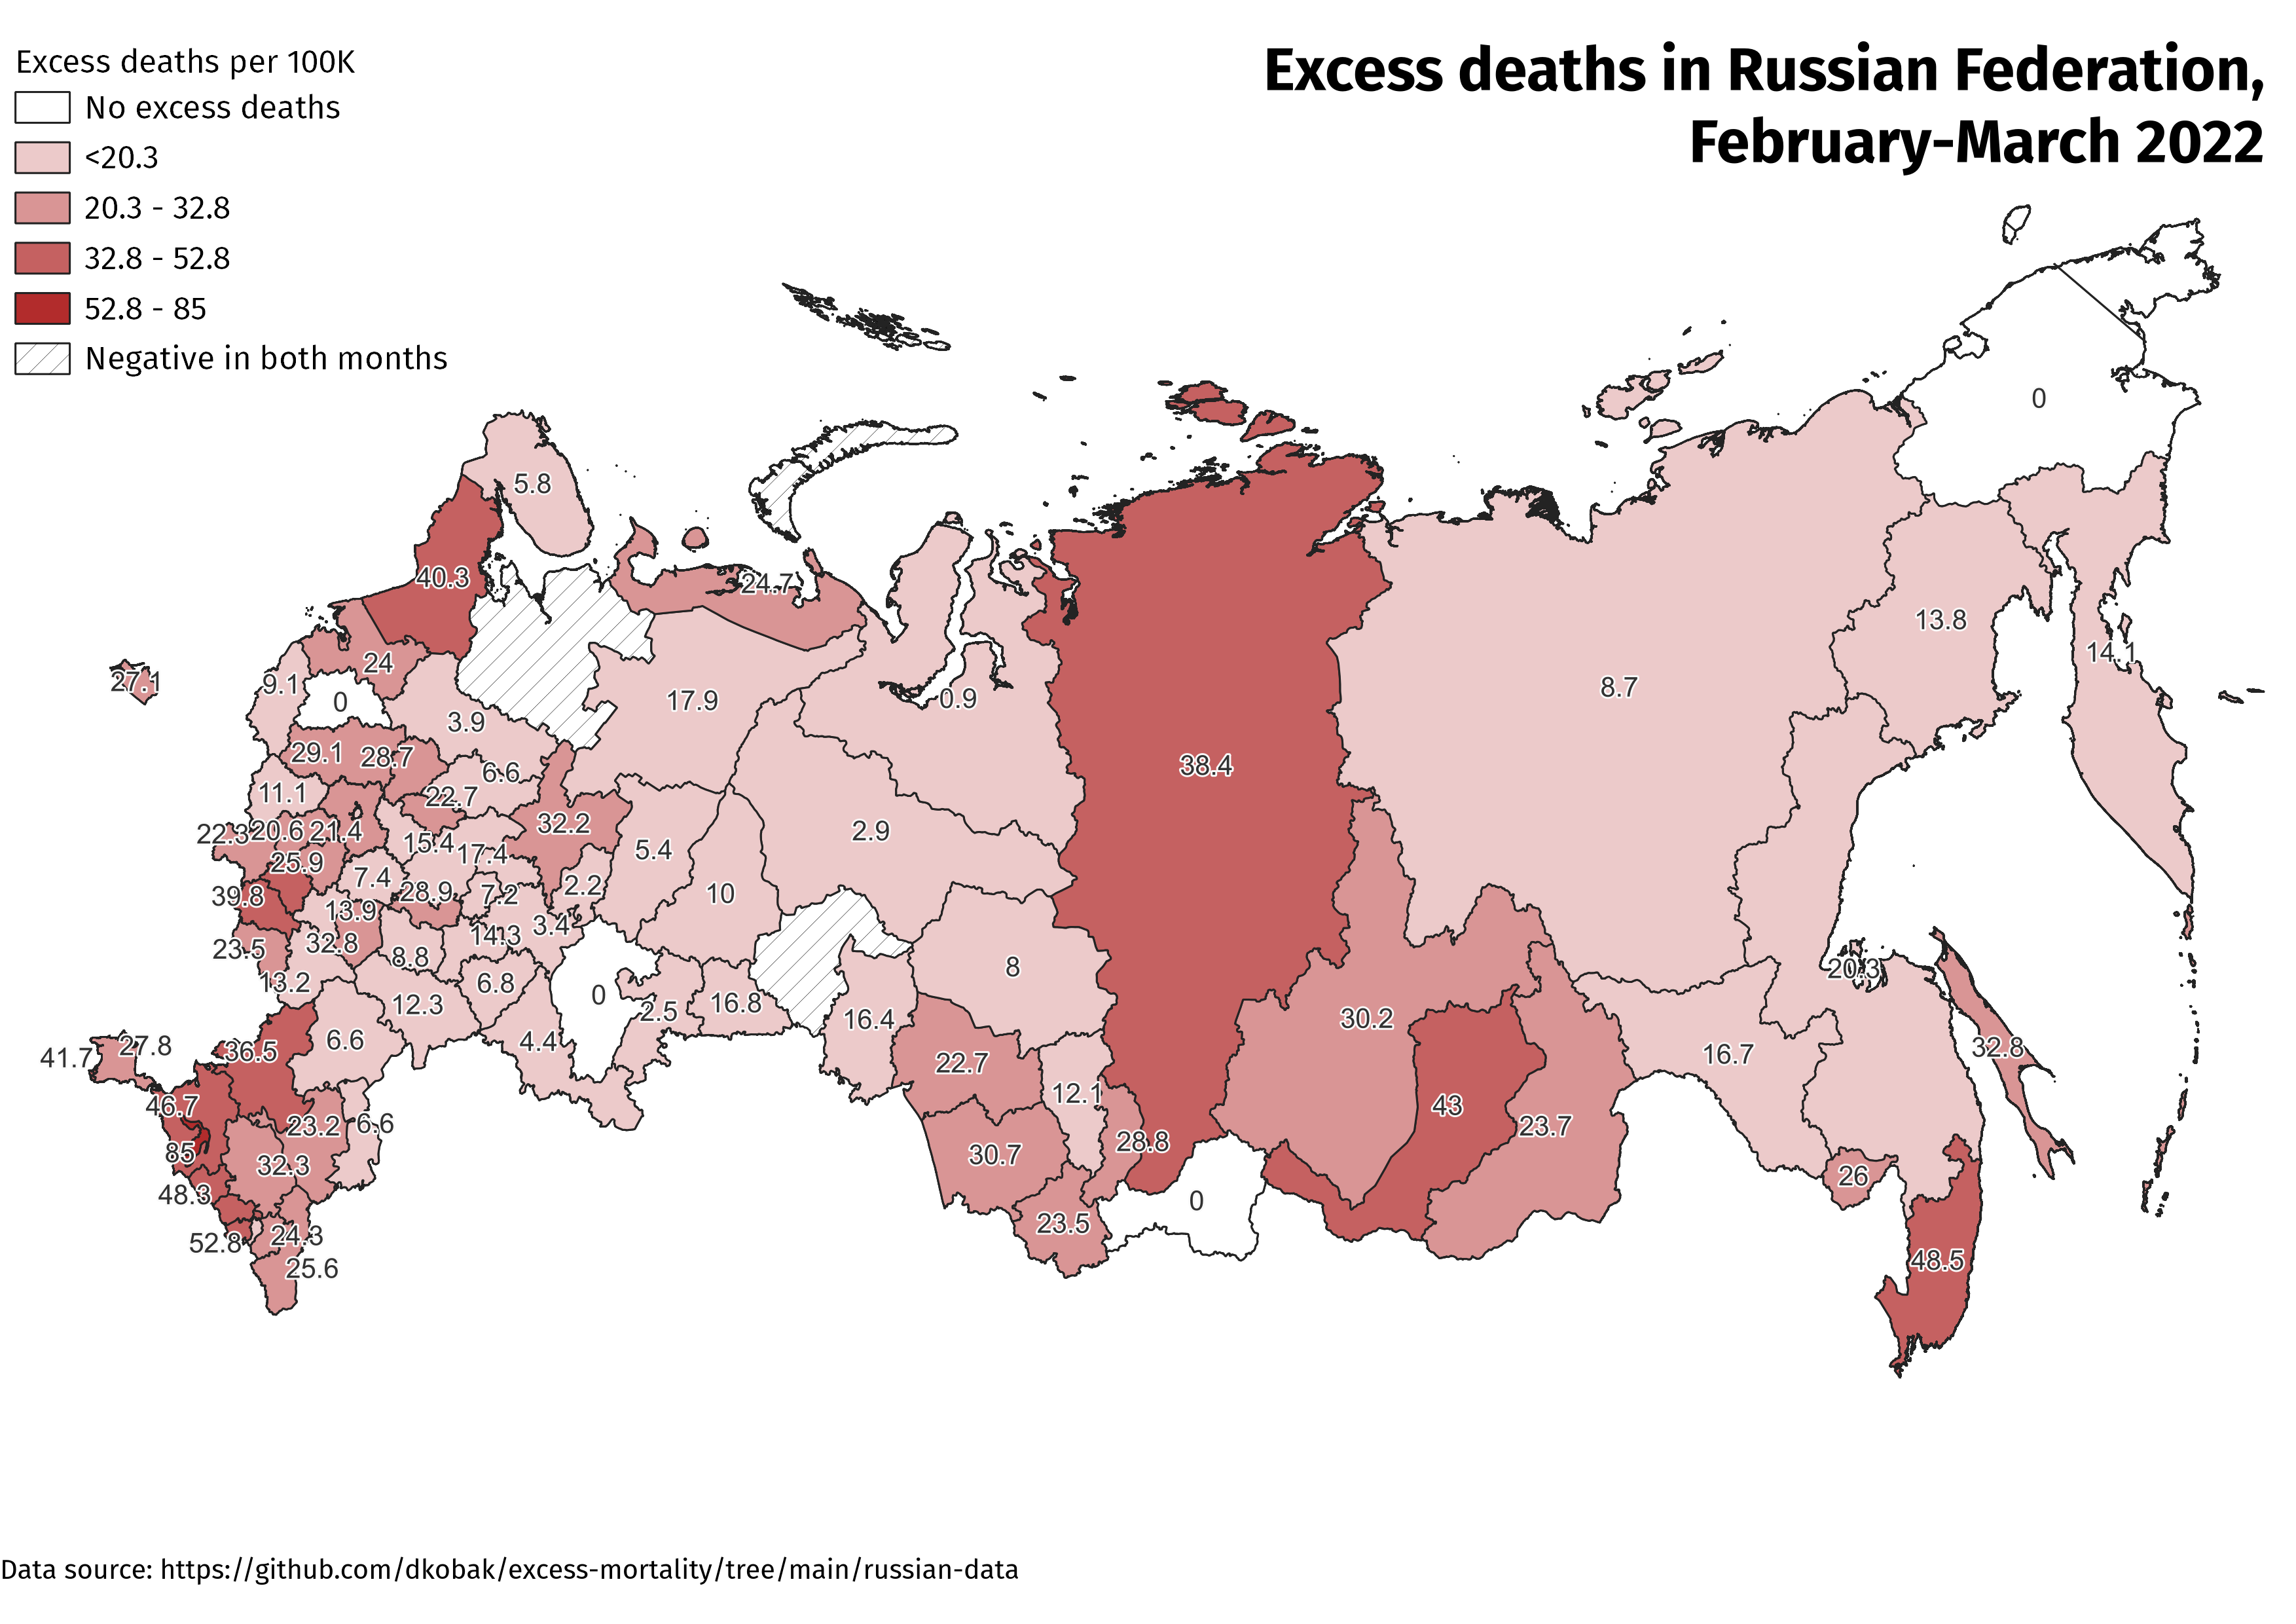

The file beside this chart, header and first rows:
fed_sub, excess_deaths
Алтайский край, 697
Амурская область, 129
Архангельская область без АО, 448
Астраханская область, 65
Белгородская область, 359
Брянская область, 261
Владимирская область, 204
Волгоградская область, 162
Вологодская область, 44
Воронежская область, 302
Еврейская АО, 40
Забайкальский край, 247
Ивановская область, 222
Иркутская область, 711
Кабардино-Балкария, 345
Калининградская область, 278
Калужская область, 210
Камчатский край, 44
Карачаево-Черкесия, 224
Кемеровская область, 314
Кировская область, 397
Костромская область, 41
Краснодарский край, 2654
Красноярский край, 1092
Курганская область, 135
Курская область, 431
Ленинградская область, 458
Липецкая область, 155
Магаданская область, 19
Москва, 2252
Московская область, 1659
Мурманская область, 42
Ненецкий АО, 11
Нижегородская область, 330
Новгородская область, 0
Новосибирская область, 632
Омская область, 308
Оренбургская область, 85
Орловская область, 310
Пензенская область, 112
Пермский край, 139
Приморский край, 903
Псковская область, 56
Республика Адыгея, 398
Республика Алтай, 52
Республика Башкортостан, 0
Республика Бурятия, 422
Республика Дагестан, 808
Республика Ингушетия, 89
Республика Калмыкия, 62
Республика Карелия, 243
Республика Коми, 144
Республика Крым, 673
Республика Марий Эл, 117
Республика Мордовия, 222
Республика Татарстан, 132
Республика Тыва, 0
Республика Хакасия, 152
Ростовская область, 1514
Рязанская область, 80
... 25 more rows
